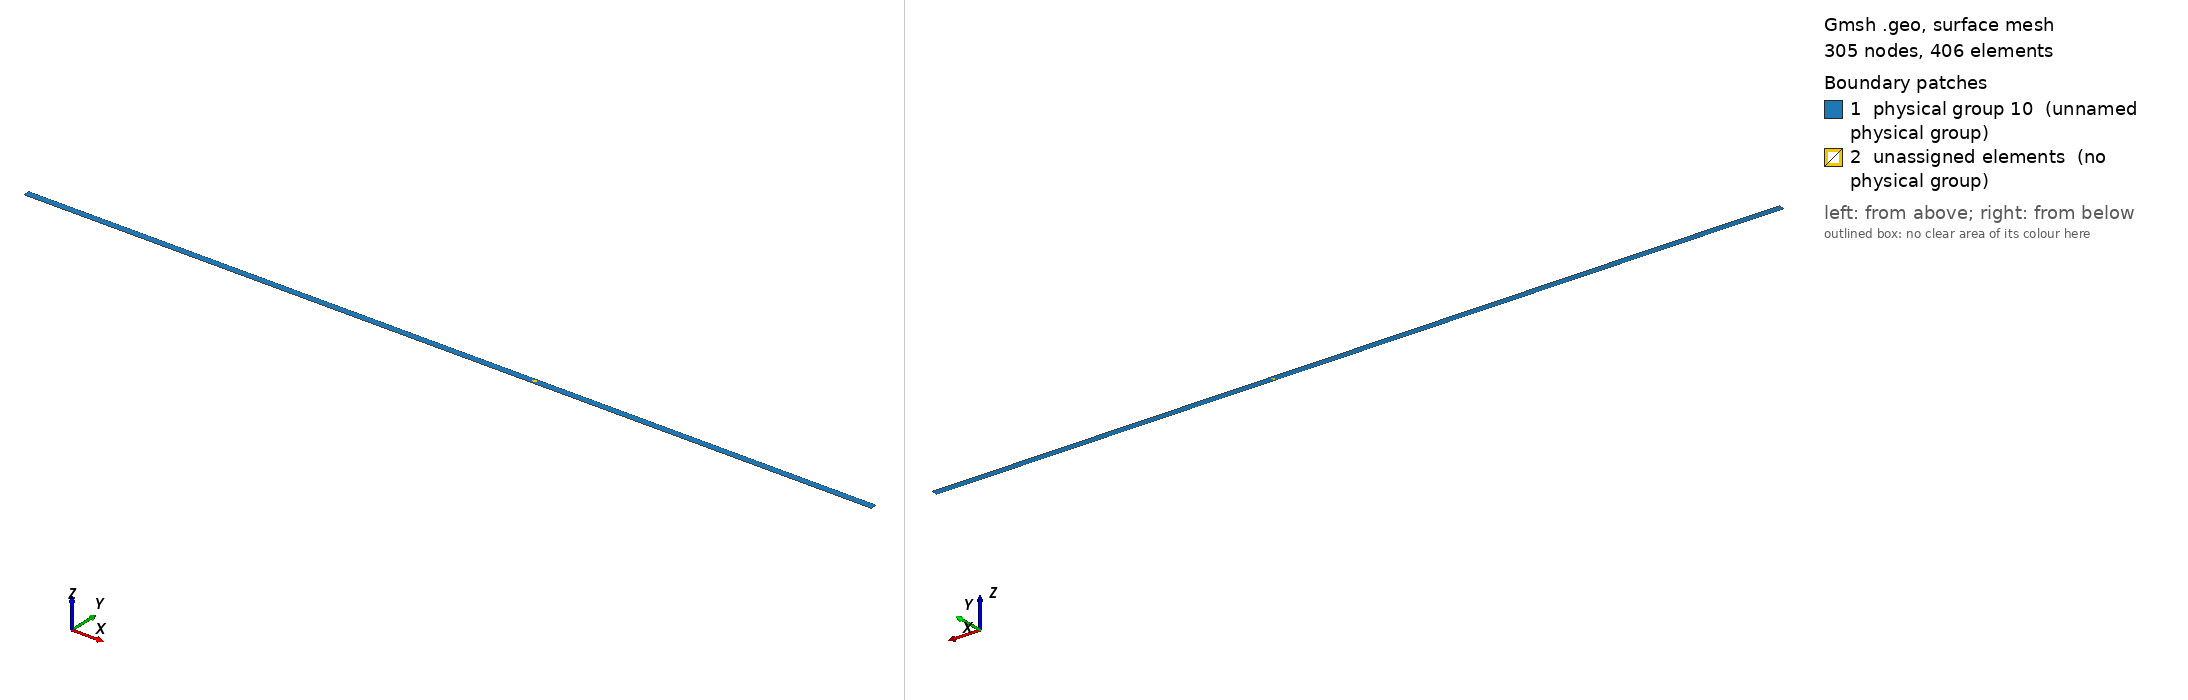

Gmsh geometry script, surface-meshed: 305 nodes, 406 surface elements. Boundary patches (legend numbers): 1 physical group 10 (unnamed physical group), 2 unassigned elements (no physical group). Left view from above one corner, right view from below the opposite corner. Legend entries are the model's physical surfaces; 'unassigned elements' are surfaces in no physical group. The drawing asked Gmsh for element sizes between 1% and 20% of the model's largest extent; the script's own settings can give other sizes.

=== Obs_Losange.geo (drawn) ===
// Rafinement du maillage
h = 0.01;

// Toutes les valeurs sont en mètre

// Longueur du bassin
L = 5;
//Largeur du bassin
l = 3.7e-2;



// Définition des points
Point(1) = {-L, l, 0.0, h};
Point(2) = {L, l, 0.0, h};
Point(3) = {L, -l, 0.0, h};
Point(4) = {-L, -l, 0.0, h};
Point(5) = {0.0, l, 0.0, h};
Point(6) = {0.0, -l, 0.0, h};

//Point obstacle
Point(8) = {1-0.02828, 0, 0.0, h};
Point(9) = {1, 0.02828, 0.0, h};
Point(10) = {1+0.02828, 0, 0.0, h};
Point(11) = {1, -0.02828, 0.0, h};

// Définition des segments délimitant le domaine
Line(1) = {1, 5};
Line(2) = {5, 2};
Line(3) = {3, 2};
Line(4) = {4, 1};
Line(5) = {6, 5};
Line(6) = {3, 6};
Line(7) = {6, 4};

//Obstacle
Line(8) = {8, 9};
Line(9) = {9, 10};
Line(10) = {11, 10};
Line(11) = {11, 8};

// Définition du bord du domaine
Curve Loop(1) = {4, 1, -5, 7};
Curve Loop(2) = {5, 2, -3, 6};

// Bord de l'obstacle
Curve Loop(3) = {8, 9, -10, 11};

//Condition de bord
Physical Curve(1) = {1, 2, 6, 7};
Physical Curve(2) = {3, 4};

// Définition bord et surface obtacle
Physical Curve(4) = {8, 9, -10, 11};

//Condition de surface
Physical Surface(10) = {1, 2, 4};

// Définition de la surface du domaine
Plane Surface(1) = {1};
Plane Surface(2) = {2, 3};
Plane Surface(3) = {3};
